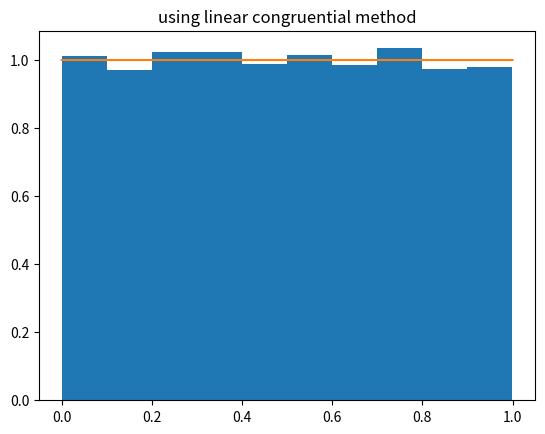

Here is the Python script that generated this plot:
#!/usr/bin/env python3
# -*- coding: utf-8 -*-
"""
Created on Thu May 21 21:43:11 2020
Prob1: Linear congruential random number generator
[redacted]
"""
import numpy as np
from matplotlib import pyplot as plt
import time


def Lrand(n):
    x=1
    a=1236117
    c=1123624237
    m=7123625533
    rand=np.zeros(n)
    rand[0]=x
    for i in range(1,n):
        rand[i]=(a*rand[i-1]+c)%m
    return(rand/m)    

n=10000
x=np.linspace(0,1,n)
y=np.ones(n)
t1=time.time()
rand=Lrand(n)
t2=time.time()

plt.hist(rand,density=True)
plt.plot(x,y)
plt.title('using linear congruential method')
plt.show()
print('time taken:',t2-t1)